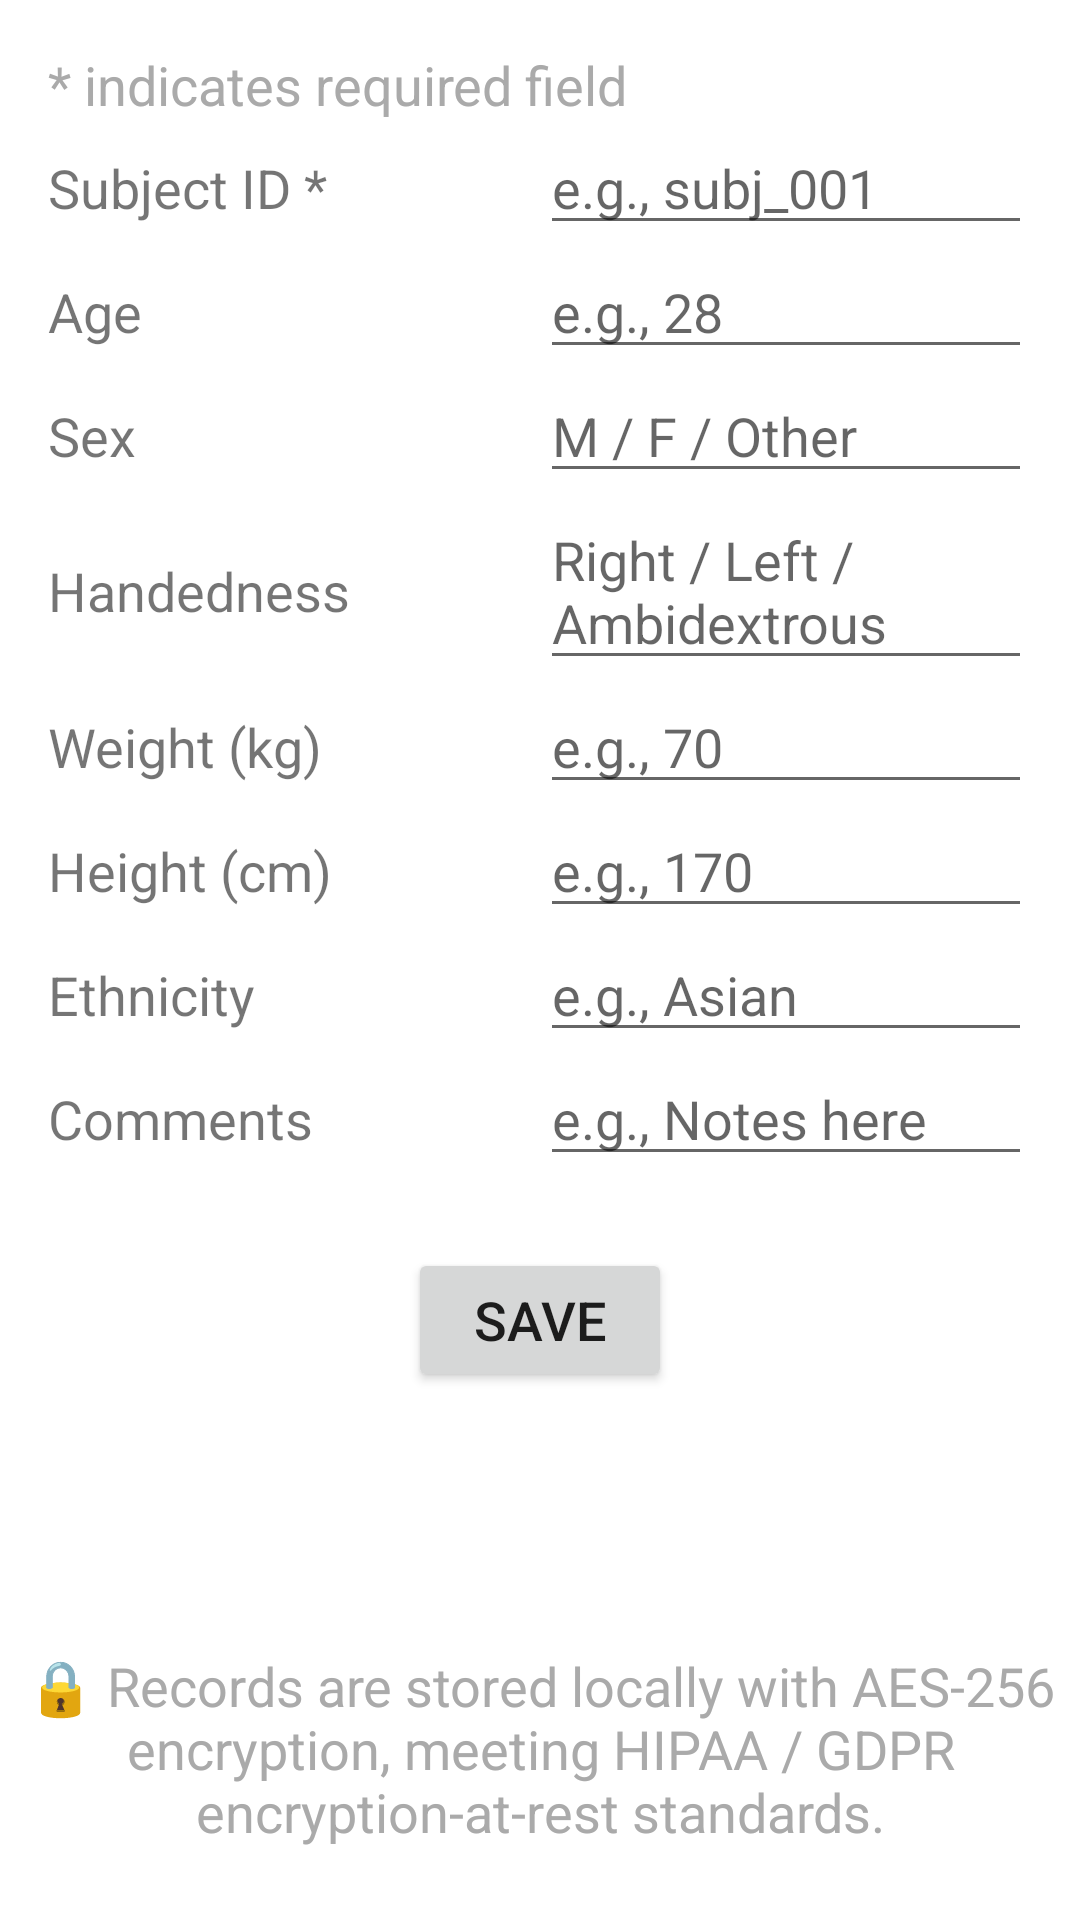

Reconstruct the res/layout file that produces this screen, plus the resources it refers to.
<!-- AndroidManifest.xml: application theme Theme.NIRDuino_Android_App_v2 -->
<!-- res/layout/activity_participant_form.xml -->
<?xml version="1.0" encoding="utf-8"?>
<androidx.constraintlayout.widget.ConstraintLayout xmlns:android="http://schemas.android.com/apk/res/android"
    xmlns:app="http://schemas.android.com/apk/res-auto"
    xmlns:tools="http://schemas.android.com/tools"
    android:id="@+id/main"
    android:layout_width="match_parent"
    android:layout_height="match_parent"
    tools:context=".participant_manager.ParticipantForm">

    <ScrollView xmlns:android="http://schemas.android.com/apk/res/android"
        xmlns:app="http://schemas.android.com/apk/res-auto"
        android:layout_width="match_parent"
        android:layout_height="match_parent"
        android:padding="16dp">

        <androidx.constraintlayout.widget.ConstraintLayout
            android:id="@+id/formContainer"
            android:layout_width="match_parent"
            android:layout_height="wrap_content">

            
            <TextView
                android:id="@+id/mandatory_note"
                android:layout_width="wrap_content"
                android:layout_height="wrap_content"
                android:text="* indicates required field"
                android:textSize="@dimen/font_size_header3"
                android:textColor="@android:color/darker_gray"
                app:layout_constraintTop_toTopOf="parent"
                app:layout_constraintStart_toStartOf="parent" />

            
            

            
            <TextView
                android:id="@+id/label_subject_id"
                android:layout_width="0dp"
                android:layout_height="wrap_content"
                android:text="Subject ID *"
                android:textSize="@dimen/font_size_header3"
                android:layout_marginTop="16dp"
                app:layout_constraintTop_toBottomOf="@id/mandatory_note"
                app:layout_constraintStart_toStartOf="parent"
                app:layout_constraintEnd_toStartOf="@id/input_subject_id"
                app:layout_constraintBaseline_toBaselineOf="@id/input_subject_id" />

            <EditText
                android:id="@+id/input_subject_id"
                android:layout_width="0dp"
                android:layout_height="wrap_content"
                android:hint="e.g., subj_001"
                android:textSize="@dimen/font_size_header3"
                android:inputType="text"
                app:layout_constraintTop_toBottomOf="@id/mandatory_note"
                app:layout_constraintStart_toEndOf="@id/label_subject_id"
                app:layout_constraintEnd_toEndOf="parent" />

            
            <TextView
                android:id="@+id/label_age"
                android:layout_width="0dp"
                android:layout_height="wrap_content"
                android:text="Age"
                android:textSize="@dimen/font_size_header3"
                android:layout_marginTop="12dp"
                app:layout_constraintTop_toBottomOf="@id/input_subject_id"
                app:layout_constraintStart_toStartOf="parent"
                app:layout_constraintEnd_toStartOf="@id/input_age"
                app:layout_constraintBaseline_toBaselineOf="@id/input_age" />

            <EditText
                android:id="@+id/input_age"
                android:layout_width="0dp"
                android:layout_height="wrap_content"
                android:hint="e.g., 28"
                android:inputType="number"
                android:textSize="@dimen/font_size_header3"
                app:layout_constraintTop_toBottomOf="@id/input_subject_id"
                app:layout_constraintStart_toEndOf="@id/label_age"
                app:layout_constraintEnd_toEndOf="parent" />

            
            <TextView
                android:id="@+id/label_sex"
                android:layout_width="0dp"
                android:layout_height="wrap_content"
                android:text="Sex"
                android:textSize="@dimen/font_size_header3"
                android:layout_marginTop="12dp"
                app:layout_constraintTop_toBottomOf="@id/input_age"
                app:layout_constraintStart_toStartOf="parent"
                app:layout_constraintEnd_toStartOf="@id/input_sex"
                app:layout_constraintBaseline_toBaselineOf="@id/input_sex" />

            <EditText
                android:id="@+id/input_sex"
                android:layout_width="0dp"
                android:layout_height="wrap_content"
                android:hint="M / F / Other"
                android:textSize="@dimen/font_size_header3"
                app:layout_constraintTop_toBottomOf="@id/input_age"
                app:layout_constraintStart_toEndOf="@id/label_sex"
                app:layout_constraintEnd_toEndOf="parent" />

            
            <TextView
                android:id="@+id/label_handedness"
                android:layout_width="0dp"
                android:layout_height="wrap_content"
                android:text="Handedness"
                android:textSize="@dimen/font_size_header3"
                android:layout_marginTop="12dp"
                app:layout_constraintTop_toBottomOf="@id/input_sex"
                app:layout_constraintStart_toStartOf="parent"
                app:layout_constraintEnd_toStartOf="@id/input_handedness"
                app:layout_constraintBaseline_toBaselineOf="@id/input_handedness" />

            <EditText
                android:id="@+id/input_handedness"
                android:layout_width="0dp"
                android:layout_height="wrap_content"
                android:hint="Right / Left / Ambidextrous"
                android:textSize="@dimen/font_size_header3"
                app:layout_constraintTop_toBottomOf="@id/input_sex"
                app:layout_constraintStart_toEndOf="@id/label_handedness"
                app:layout_constraintEnd_toEndOf="parent" />

            
            <TextView
                android:id="@+id/label_weight"
                android:layout_width="0dp"
                android:layout_height="wrap_content"
                android:text="Weight (kg)"
                android:textSize="@dimen/font_size_header3"
                android:layout_marginTop="12dp"
                app:layout_constraintTop_toBottomOf="@id/input_handedness"
                app:layout_constraintStart_toStartOf="parent"
                app:layout_constraintEnd_toStartOf="@id/input_weight"
                app:layout_constraintBaseline_toBaselineOf="@id/input_weight" />

            <EditText
                android:id="@+id/input_weight"
                android:layout_width="0dp"
                android:layout_height="wrap_content"
                android:hint="e.g., 70"
                android:inputType="numberDecimal"
                android:textSize="@dimen/font_size_header3"
                app:layout_constraintTop_toBottomOf="@id/input_handedness"
                app:layout_constraintStart_toEndOf="@id/label_weight"
                app:layout_constraintEnd_toEndOf="parent" />

            
            <TextView
                android:id="@+id/label_height"
                android:layout_width="0dp"
                android:layout_height="wrap_content"
                android:text="Height (cm)"
                android:textSize="@dimen/font_size_header3"
                android:layout_marginTop="12dp"
                app:layout_constraintTop_toBottomOf="@id/input_weight"
                app:layout_constraintStart_toStartOf="parent"
                app:layout_constraintEnd_toStartOf="@id/input_height"
                app:layout_constraintBaseline_toBaselineOf="@id/input_height" />

            <EditText
                android:id="@+id/input_height"
                android:layout_width="0dp"
                android:layout_height="wrap_content"
                android:hint="e.g., 170"
                android:inputType="numberDecimal"
                android:textSize="@dimen/font_size_header3"
                app:layout_constraintTop_toBottomOf="@id/input_weight"
                app:layout_constraintStart_toEndOf="@id/label_height"
                app:layout_constraintEnd_toEndOf="parent" />

            
            <TextView
                android:id="@+id/label_ethnicity"
                android:layout_width="0dp"
                android:layout_height="wrap_content"
                android:text="Ethnicity"
                android:textSize="@dimen/font_size_header3"
                android:layout_marginTop="12dp"
                app:layout_constraintTop_toBottomOf="@id/input_height"
                app:layout_constraintStart_toStartOf="parent"
                app:layout_constraintEnd_toStartOf="@id/input_ethnicity"
                app:layout_constraintBaseline_toBaselineOf="@id/input_ethnicity" />

            <EditText
                android:id="@+id/input_ethnicity"
                android:layout_width="0dp"
                android:layout_height="wrap_content"
                android:hint="e.g., Asian"
                android:textSize="@dimen/font_size_header3"
                app:layout_constraintTop_toBottomOf="@id/input_height"
                app:layout_constraintStart_toEndOf="@id/label_ethnicity"
                app:layout_constraintEnd_toEndOf="parent" />

            
            <TextView
                android:id="@+id/label_comments"
                android:layout_width="0dp"
                android:layout_height="wrap_content"
                android:text="Comments"
                android:textSize="@dimen/font_size_header3"
                android:layout_marginTop="12dp"
                app:layout_constraintTop_toBottomOf="@id/input_ethnicity"
                app:layout_constraintStart_toStartOf="parent"
                app:layout_constraintEnd_toStartOf="@id/input_comments"
                app:layout_constraintBaseline_toBaselineOf="@id/input_comments" />

            <EditText
                android:id="@+id/input_comments"
                android:layout_width="0dp"
                android:layout_height="wrap_content"
                android:hint="e.g., Notes here"
                android:inputType="textMultiLine"
                android:textSize="@dimen/font_size_header3"
                app:layout_constraintTop_toBottomOf="@id/input_ethnicity"
                app:layout_constraintStart_toEndOf="@id/label_comments"
                app:layout_constraintEnd_toEndOf="parent" />

            
            <Button
                android:id="@+id/button_save"
                android:layout_width="wrap_content"
                android:layout_height="wrap_content"
                android:text="Save"
                android:textSize="@dimen/font_size_header3"
                android:layout_marginTop="24dp"
                android:layout_marginBottom="32dp"
                app:layout_constraintTop_toBottomOf="@id/input_comments"
                app:layout_constraintStart_toStartOf="parent"
                app:layout_constraintEnd_toEndOf="parent" />

        </androidx.constraintlayout.widget.ConstraintLayout>

    </ScrollView>

    
    <TextView
        android:id="@+id/text_security_notice"
        android:layout_width="match_parent"
        android:layout_height="wrap_content"
        android:text="🔒 Records are stored locally with AES-256 encryption, meeting HIPAA / GDPR encryption-at-rest standards."
        android:textSize="@dimen/font_size_header3"
        android:textColor="@android:color/darker_gray"
        android:textAlignment="center"
        android:layout_marginTop="12dp"
        android:layout_marginBottom="24dp"
        app:layout_constraintBottom_toBottomOf="parent"/>


</androidx.constraintlayout.widget.ConstraintLayout>
<!-- resources referenced by this layout -->
<resources>
  <dimen name="font_size_header3">18sp</dimen>
  <style name="Theme.NIRDuino_Android_App_v2" parent="Theme.MaterialComponents.Light.NoActionBar">
          
          <item name="colorPrimary">#1976D2</item>
          <item name="colorPrimaryVariant">#1976D2</item> 
          <item name="colorOnPrimary">#FFFFFF</item>
          <item name="colorSecondary">#D81B60</item>
          <item name="colorSecondaryVariant">#C2185B</item> 
          <item name="colorOnSecondary">#FFFFFF</item>
      </style>
</resources>
